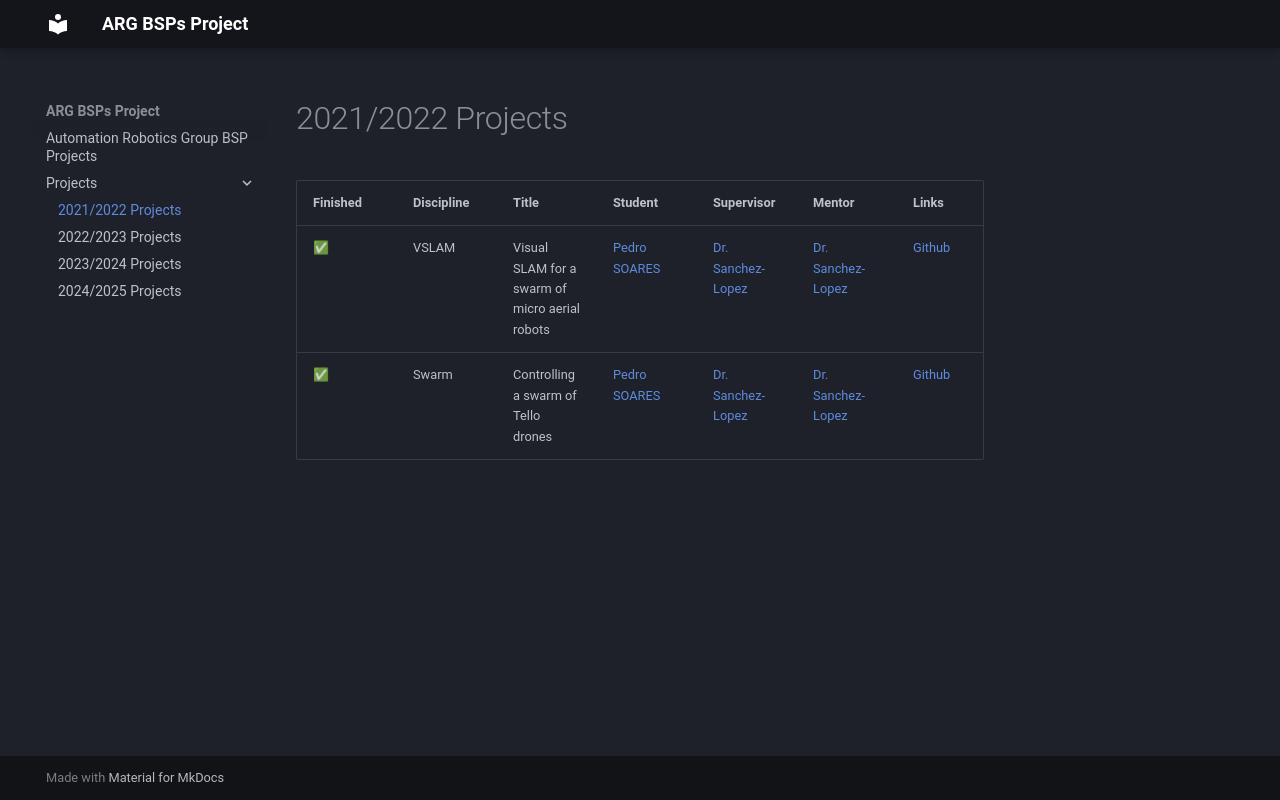

repository: snt-arg/bsp_projects_list · page: Projects/2021-2022/index.html · generator: mkdocs

# 2021/2022 Projects

| Finished | Discipline | Title                                          | Student                                      | Supervisor                                       | Mentor                                           | Links                                                                                      |
| -------- | ---------- | ---------------------------------------------- | -------------------------------------------- | ------------------------------------------------ | ------------------------------------------------ | ------------------------------------------------------------------------------------------ |
| ✅       | VSLAM      | Visual SLAM for a swarm of micro aerial robots | [Pedro SOARES](https://github.com/PedroS235) | [Dr. Sanchez-Lopez](https://github.com/joselusl) | [Dr. Sanchez-Lopez](https://github.com/joselusl) | [Github](https://github.com/PedroS235/TelloSwarm)                                          |
| ✅       | Swarm      | Controlling a swarm of Tello drones            | [Pedro SOARES](https://github.com/PedroS235) | [Dr. Sanchez-Lopez](https://github.com/joselusl) | [Dr. Sanchez-Lopez](https://github.com/joselusl) | [Github](https://github.com/PedroS235/TelloSwarm/releases/tag/Location_with_aruco_markers) |
